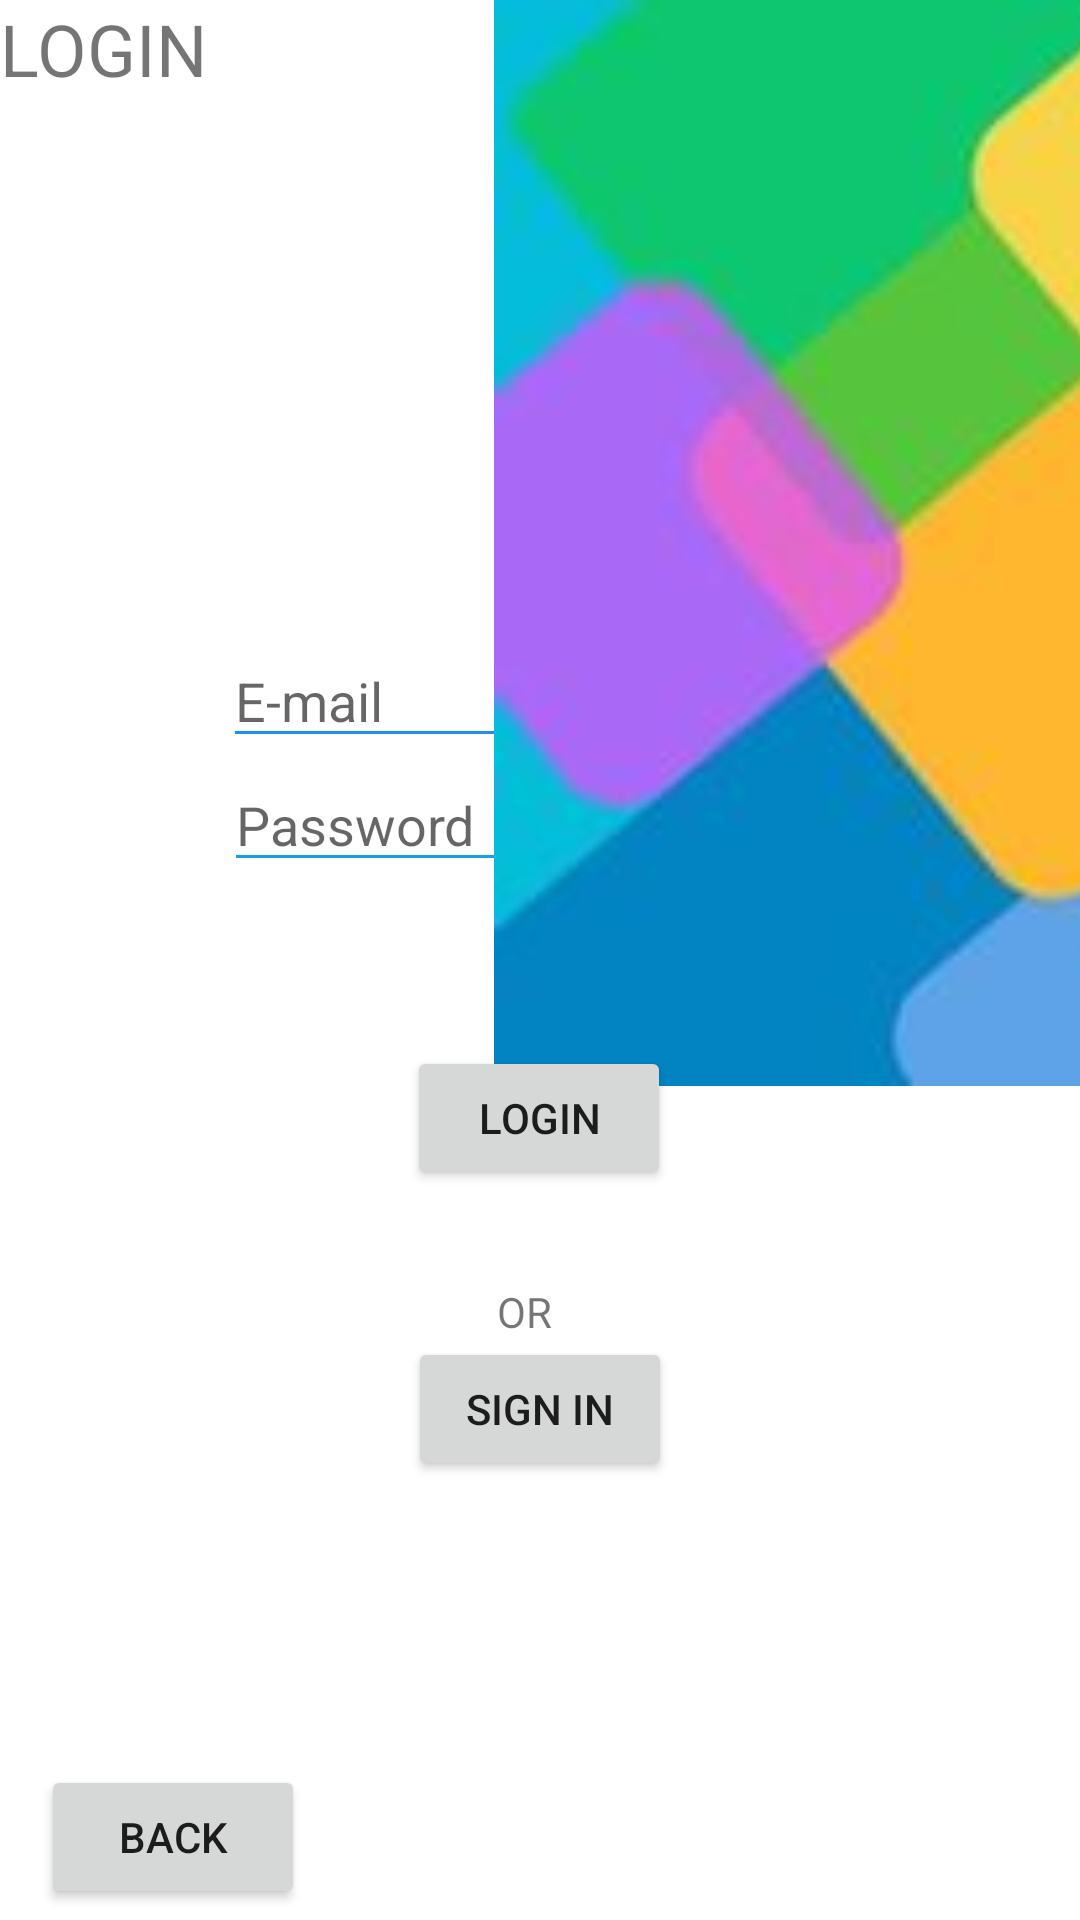

Write the Android layout XML for this screen, with the resource values it uses.
<!-- AndroidManifest.xml: application theme Theme.BOOKSREADING -->
<!-- res/layout/activity_login.xml -->
<?xml version="1.0" encoding="utf-8"?>
<androidx.constraintlayout.widget.ConstraintLayout xmlns:android="http://schemas.android.com/apk/res/android"
    xmlns:app="http://schemas.android.com/apk/res-auto"
    xmlns:tools="http://schemas.android.com/tools"
    android:layout_width="match_parent"
    android:layout_height="match_parent"
    tools:context=".login">
    <EditText
        android:id="@+id/editTextTextEmailAddress"
        android:layout_width="wrap_content"
        android:layout_height="wrap_content"
        android:backgroundTint="#1E90EC"
        android:drawableLeft="@drawable/ic_baseline_email_24"
        android:ems="10"
        android:hint="E-mail"
        android:inputType="textEmailAddress"
        android:textColor="#9C27B0"
        android:textStyle="normal"
        app:layout_constraintBottom_toBottomOf="parent"
        app:layout_constraintEnd_toEndOf="parent"
        app:layout_constraintHorizontal_bias="0.496"
        app:layout_constraintStart_toStartOf="parent"
        app:layout_constraintTop_toTopOf="parent"
        app:layout_constraintVertical_bias="0.353" />

    <EditText
        android:id="@+id/editTextTextPassword"
        android:layout_width="wrap_content"
        android:layout_height="wrap_content"
        android:backgroundTint="#16A2E1"
        android:drawableLeft="@drawable/ic_baseline_lock_24"
        android:ems="10"
        android:hint="Password"
        android:inputType="textPassword"
        android:textColor="#9C27B0"
        app:layout_constraintBottom_toBottomOf="parent"
        app:layout_constraintEnd_toEndOf="parent"
        app:layout_constraintHorizontal_bias="0.497"
        app:layout_constraintStart_toStartOf="parent"
        app:layout_constraintTop_toBottomOf="@+id/editTextTextEmailAddress"
        app:layout_constraintVertical_bias="0.0" />

    <Button
        android:id="@+id/button2"
        android:layout_width="wrap_content"
        android:layout_height="wrap_content"
        android:text="Login"
        app:layout_constraintBottom_toBottomOf="parent"
        app:layout_constraintEnd_toEndOf="parent"
        app:layout_constraintHorizontal_bias="0.499"
        app:layout_constraintStart_toStartOf="parent"
        app:layout_constraintTop_toBottomOf="@+id/editTextTextPassword"
        app:layout_constraintVertical_bias="0.184" />

    <TextView
        android:id="@+id/textView2"
        android:layout_width="29dp"
        android:layout_height="18dp"
        android:text="OR"
        app:layout_constraintBottom_toBottomOf="parent"
        app:layout_constraintEnd_toEndOf="parent"
        app:layout_constraintStart_toStartOf="parent"
        app:layout_constraintTop_toBottomOf="@+id/button2"
        app:layout_constraintVertical_bias="0.137" />

    <Button
        android:id="@+id/button3"
        android:layout_width="wrap_content"
        android:layout_height="wrap_content"
        android:text="Sign In"
        app:layout_constraintBottom_toBottomOf="parent"
        app:layout_constraintEnd_toEndOf="parent"
        app:layout_constraintStart_toStartOf="parent"
        app:layout_constraintTop_toBottomOf="@+id/textView2"
        app:layout_constraintVertical_bias="0.0" />

    <Button
        android:id="@+id/button5"
        android:layout_width="wrap_content"
        android:layout_height="wrap_content"
        android:text="Back"
        app:layout_constraintBottom_toBottomOf="parent"
        app:layout_constraintEnd_toEndOf="parent"
        app:layout_constraintHorizontal_bias="0.05"
        app:layout_constraintStart_toStartOf="parent"
        app:layout_constraintTop_toTopOf="parent"
        app:layout_constraintVertical_bias="0.994" />

    <ImageView
        android:id="@+id/imageView12"
        android:layout_width="747dp"
        android:layout_height="362dp"
        app:srcCompat="@drawable/login"
        tools:layout_editor_absoluteX="-168dp"
        tools:layout_editor_absoluteY="-138dp" />

    <TextView
        android:id="@+id/textView4"
        android:layout_width="wrap_content"
        android:layout_height="wrap_content"
        android:text="LOGIN"
        android:textSize="24dp"
        tools:layout_editor_absoluteX="171dp"
        tools:layout_editor_absoluteY="84dp" />
</androidx.constraintlayout.widget.ConstraintLayout>
<!-- resources referenced by this layout -->
<resources>
  <!-- drawable login: jpg bitmap (drawable, 4706 bytes) -->
  <style name="Theme.BOOKSREADING" parent="Theme.MaterialComponents.DayNight.DarkActionBar">
          
          <item name="colorPrimary">@color/purple_500</item>
          <item name="colorPrimaryVariant">@color/purple_700</item>
          <item name="colorOnPrimary">@color/white</item>
          
          <item name="colorSecondary">@color/teal_200</item>
          <item name="colorSecondaryVariant">@color/teal_700</item>
          <item name="colorOnSecondary">@color/black</item>
          
          <item name="android:statusBarColor" tools:targetApi="l">?attr/colorPrimaryVariant</item>
          
      </style>
  <color name="purple_500">#FF6200EE</color>
  <color name="purple_700">#FF3700B3</color>
  <color name="white">#FFFFFFFF</color>
  <color name="teal_200">#FF03DAC5</color>
  <color name="teal_700">#FF018786</color>
  <color name="black">#FF000000</color>
</resources>
